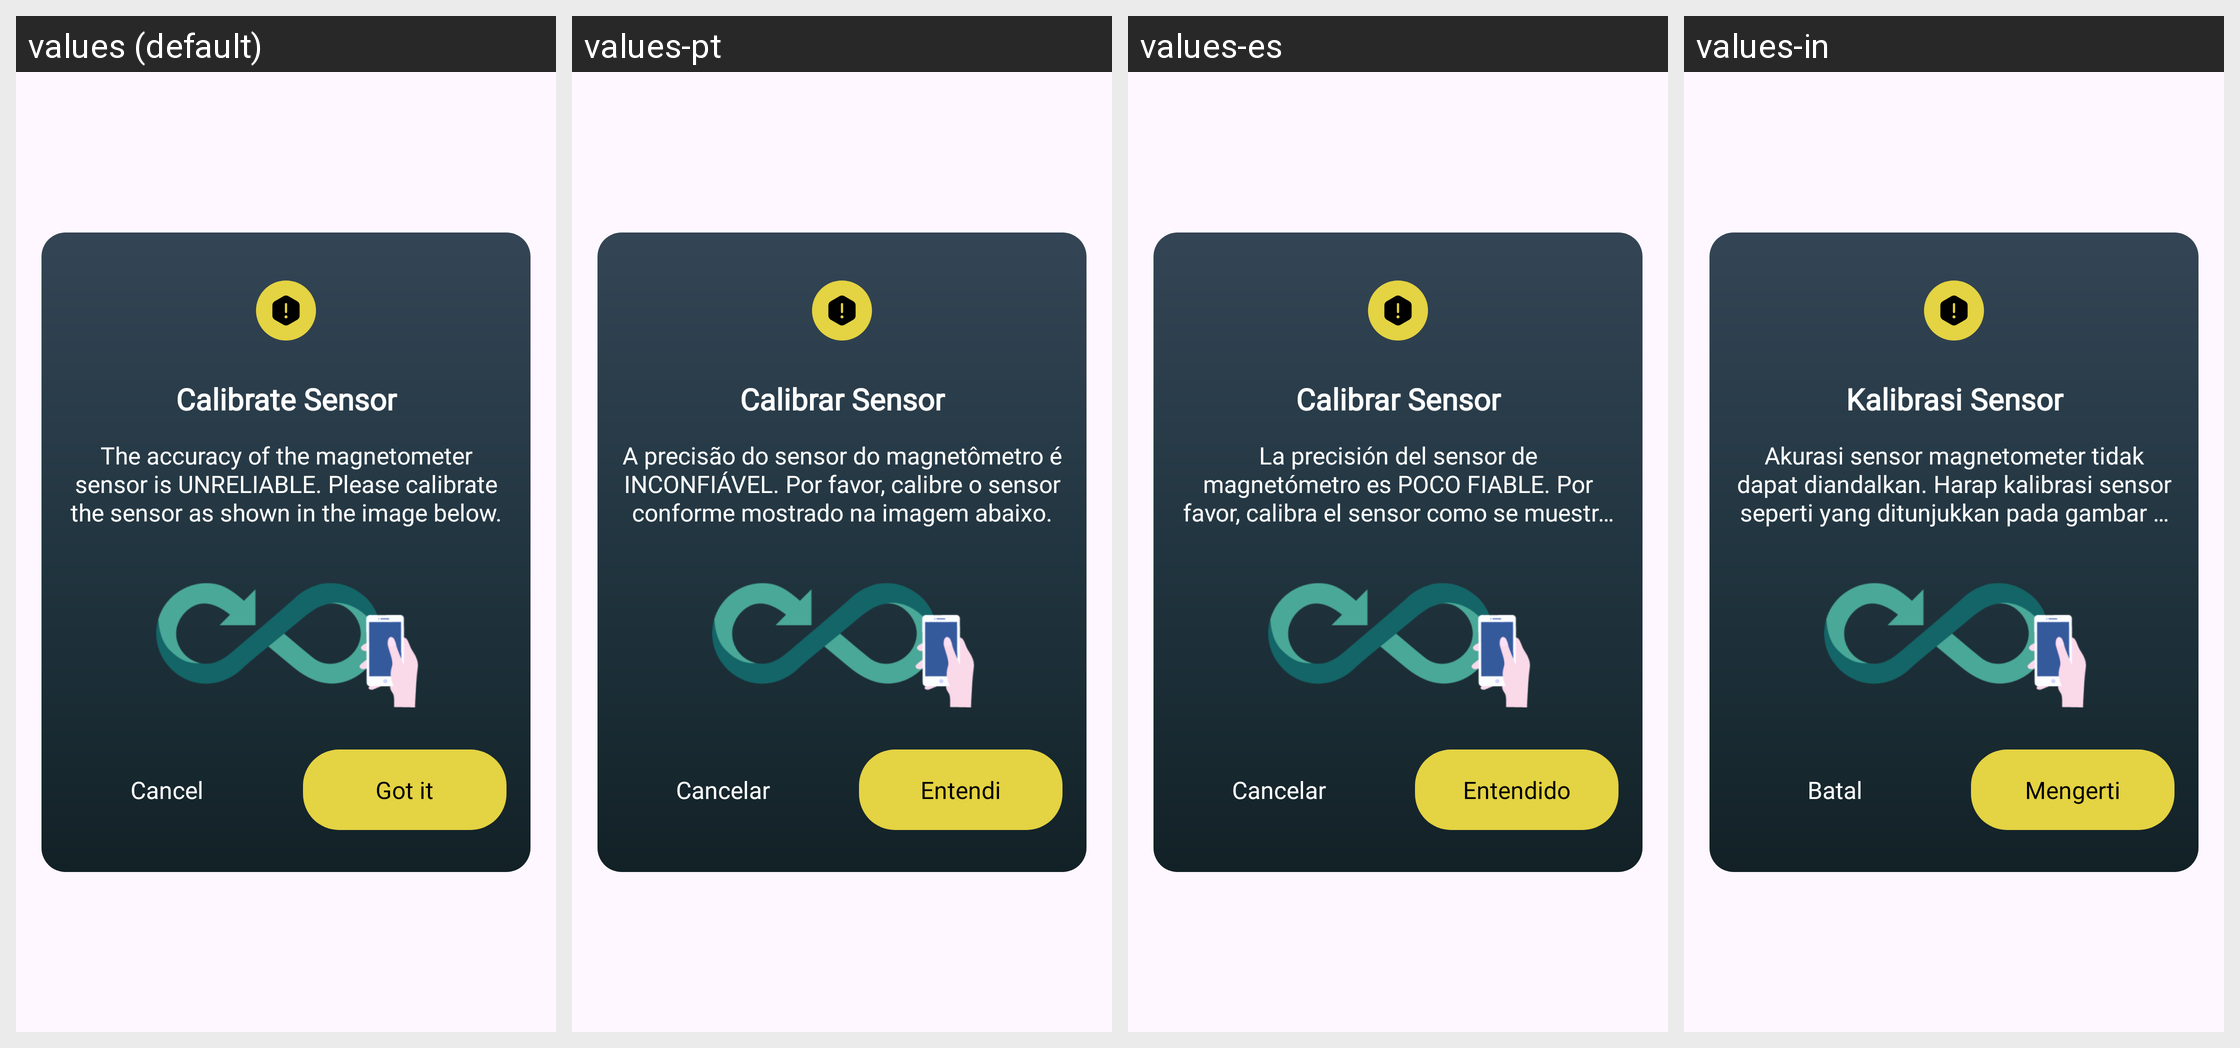

Locale-by-locale string values for the Android screen shown in this grid:
Android screen res/layout/dialog_calibrate_sensor.xml rendered under 4 locales, left to right: values (default), values-pt, values-es, values-in. Device: Nexus 5 (rendered at 1080×1920; each locale shown at half size, 540×960, under a caption strip naming it); theme Theme.Exe01.
Other locales in the repository, not shown: values-de, values-fr, values-hi, values-zh.
Strings drawn on this screen, with the default value and each locale's value (text and hints the layout hard-codes, and strings that could not be matched under every locale, appear in the picture but are not listed):

calibrate_sensor
  values: Calibrate Sensor
  values-pt: Calibrar Sensor
  values-es: Calibrar Sensor
  values-in: Kalibrasi Sensor

the_accuracy_of_the_magnetometer_sensor_is_unreliable_please_calibrate_the_sensor_as_shown_in_the_image_below
  values: The accuracy of the magnetometer sensor is UNRELIABLE. Please calibrate the sensor as shown in the image below.
  values-pt: A precisão do sensor do magnetômetro é INCONFIÁVEL. Por favor, calibre o sensor conforme mostrado na imagem abaixo.
  values-es: La precisión del sensor de magnetómetro es POCO FIABLE. Por favor, calibra el sensor como se muestra en la imagen a continuación.
  values-in: Akurasi sensor magnetometer tidak dapat diandalkan. Harap kalibrasi sensor seperti yang ditunjukkan pada gambar di bawah ini.

cancel
  values: Cancel
  values-pt: Cancelar
  values-es: Cancelar
  values-in: Batal

got_it
  values: Got it
  values-pt: Entendi
  values-es: Entendido
  values-in: Mengerti
